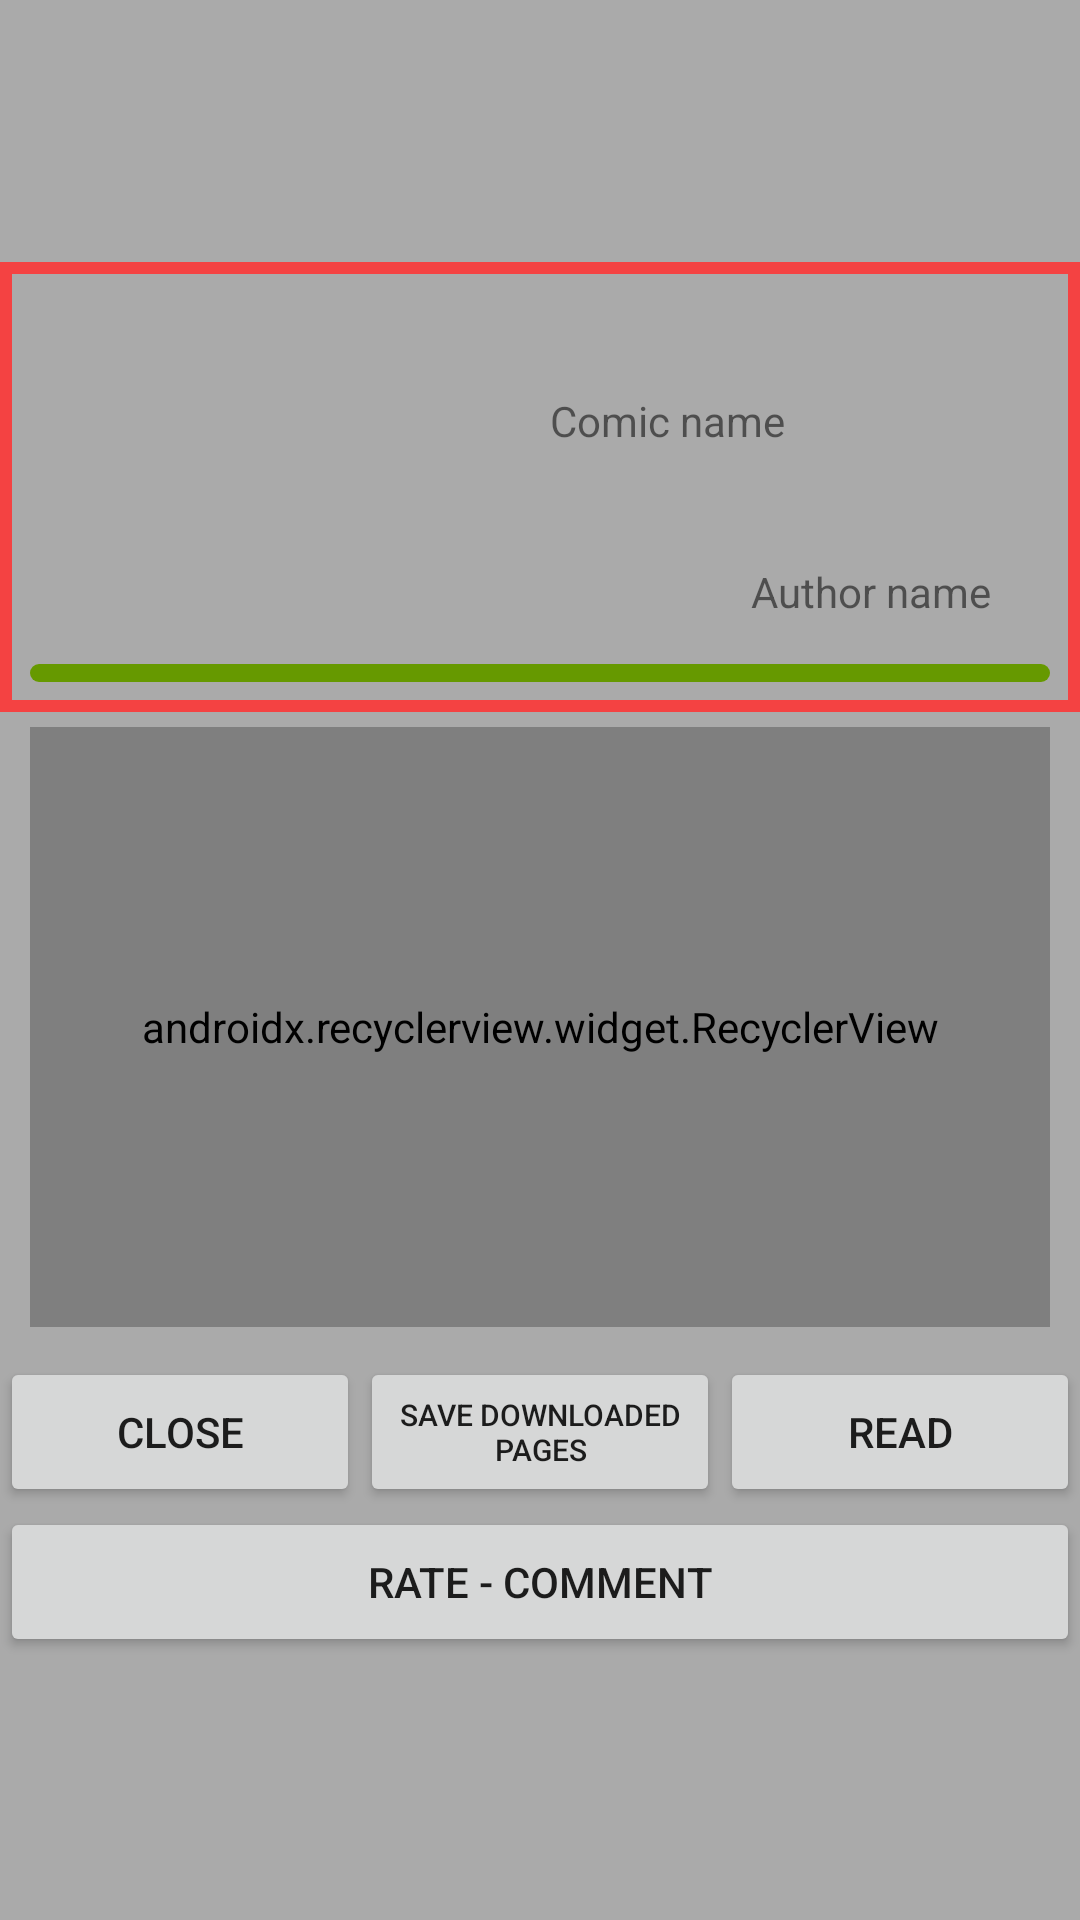

Reconstruct the res/layout file that produces this screen, plus the resources it refers to.
<!-- AndroidManifest.xml: application theme AppTheme -->
<!-- res/layout/comic_preview_dialog.xml -->
<?xml version="1.0" encoding="utf-8"?>
<LinearLayout xmlns:android="http://schemas.android.com/apk/res/android"
    xmlns:app="http://schemas.android.com/apk/res-auto"
    android:layout_width="match_parent"
    android:layout_height="match_parent"
    android:background="@android:color/darker_gray"
    android:gravity="center"
    android:orientation="vertical">

    <include
        android:id="@+id/basic_preview"
        layout="@layout/comic_list_item" />

    <android.support.v7.widget.RecyclerView
        android:id="@+id/preview_pages_list"
        android:layout_width="match_parent"
        android:layout_height="200dp"
        android:layout_marginHorizontal="10dp"
        android:layout_marginTop="5dp"
        android:orientation="horizontal"
        app:layoutManager="android.support.v7.widget.LinearLayoutManager">

    </android.support.v7.widget.RecyclerView>

    <LinearLayout
        android:layout_width="match_parent"
        android:layout_height="50dp"
        android:layout_marginTop="10dp"
        android:weightSum="3">

        <Button
            android:id="@+id/close_preview_btn"
            android:layout_width="match_parent"
            android:layout_height="match_parent"
            android:layout_weight="1"
            android:text="Close" />

        <Button
            android:id="@+id/save_pages_btn"
            android:layout_width="match_parent"
            android:layout_height="match_parent"
            android:layout_weight="1"
            android:text="Save downloaded pages"
            android:textSize="10dp" />

        <Button
            android:id="@+id/read_preview_btn"
            android:layout_width="match_parent"
            android:layout_height="match_parent"
            android:layout_weight="1"
            android:text="read" />

    </LinearLayout>

    <Button
        android:id="@+id/rate_button"
        android:layout_width="match_parent"
        android:layout_height="50dp"
        android:text="Rate - comment" />

</LinearLayout>
<!-- res/layout/comic_list_item.xml (included above) -->
<?xml version="1.0" encoding="utf-8"?>
<LinearLayout xmlns:android="http://schemas.android.com/apk/res/android"
    android:layout_width="match_parent"
    android:layout_height="150dp"
    android:background="@drawable/comic_list_item_background"
    android:orientation="vertical"
    android:padding="10dp"
    android:weightSum="8">

    <LinearLayout
        android:layout_width="match_parent"
        android:layout_height="match_parent"
        android:layout_weight="1"
        android:gravity="start"
        android:orientation="horizontal">

        <ImageView
            android:id="@+id/comic_list_item_icon"
            android:layout_width="match_parent"
            android:layout_height="match_parent"
            android:layout_weight="3"
            android:src="@drawable/city_comic_back" />

        <LinearLayout
            android:layout_width="match_parent"
            android:layout_height="match_parent"
            android:layout_weight="1"
            android:gravity="center"
            android:orientation="vertical"
            android:weightSum="4">

            <TextView
                android:id="@+id/comic_list_item_comic_title"
                android:layout_width="match_parent"
                android:layout_height="match_parent"
                android:layout_weight="1"
                android:gravity="center"
                android:text="Comic name"
                android:textAlignment="center" />

            <TextView
                android:id="@+id/comic_list_item_author_name"
                android:layout_width="match_parent"
                android:layout_height="match_parent"
                android:layout_weight="3"
                android:gravity="center_vertical"
                android:paddingRight="20dp"
                android:text="Author name"
                android:textAlignment="textEnd" />

        </LinearLayout>

    </LinearLayout>

    <ProgressBar
        android:id="@+id/comic_list_item_progress_bar"
        style="@android:style/Widget.ProgressBar.Horizontal"
        android:layout_width="match_parent"
        android:layout_height="match_parent"
        android:layout_marginTop="10dp"
        android:layout_weight="7"
        android:max="100"
        android:progressBackgroundTint="@android:color/holo_green_dark" />

</LinearLayout>
<!-- resources referenced by this layout -->
<resources>
  <!-- drawable comic_list_item_background (drawable) -->
  <?xml version="1.0" encoding="utf-8"?>
  <layer-list xmlns:android="http://schemas.android.com/apk/res/android">
  
      <item>
          <shape android:shape="rectangle">
              <solid android:color="@android:color/darker_gray" />
          </shape>
      </item>
  
      <item>
          <shape android:shape="rectangle">
  
              <stroke
                  android:width="4dp"
                  android:color="#f44242" />
  
          </shape>
  
      </item>
  
  </layer-list>
  <style name="AppTheme" parent="Theme.AppCompat.Light.DarkActionBar">
          
          <item name="colorPrimary">@color/colorPrimary</item>
          <item name="colorPrimaryDark">@color/colorPrimaryDark</item>
          <item name="colorAccent">@color/colorAccent</item>
  
          <item name="windowNoTitle">true</item>&gt;
          
      </style>
  <!-- not gathered from this repository: default colours our renderer supplied (Android Studio template values) -->
  <color name="colorPrimary">#FF6200EE</color>
  <color name="colorPrimaryDark">#FF3700B3</color>
  <color name="colorAccent">#FF03DAC5</color>
</resources>
